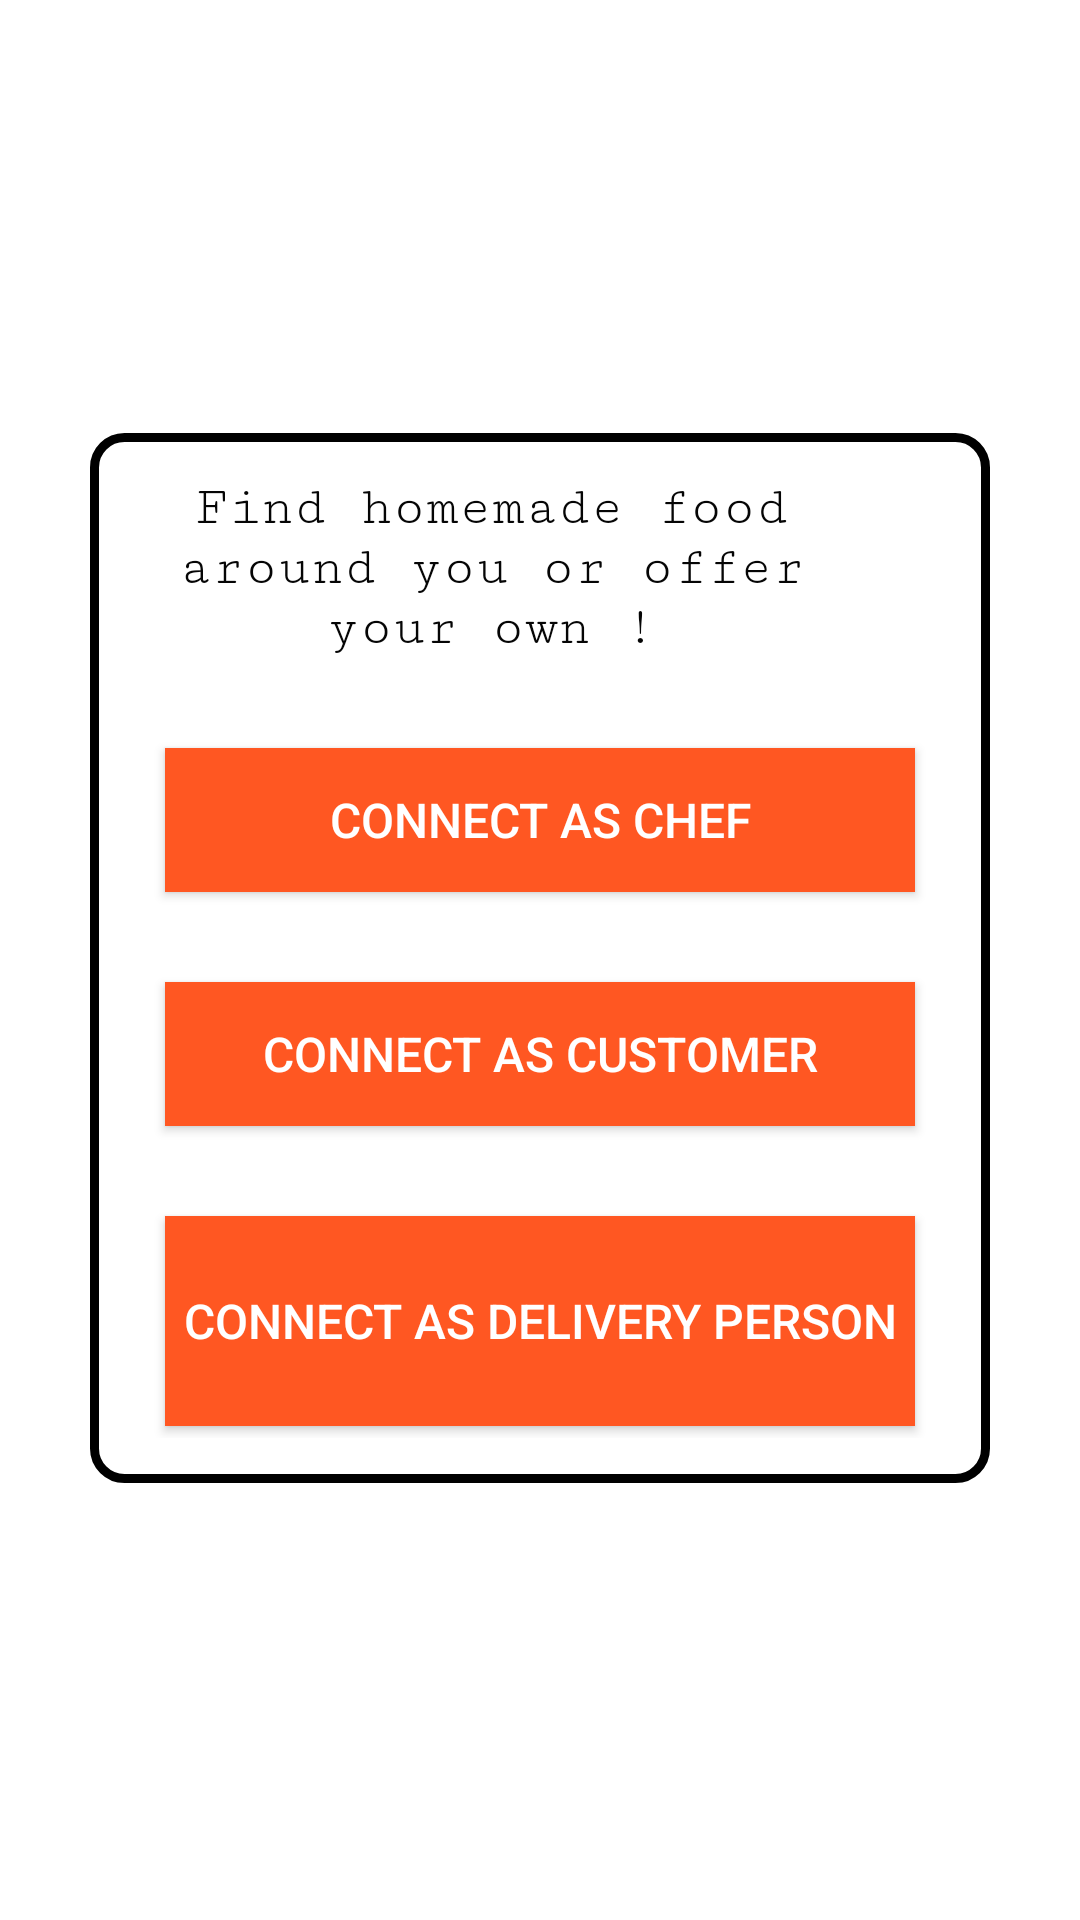

Android layout source for this screen:
<!-- AndroidManifest.xml: application theme Theme.FoodOn -->
<!-- res/layout/activity_choose_one.xml -->
<?xml version="1.0" encoding="utf-8"?>
<androidx.constraintlayout.widget.ConstraintLayout xmlns:android="http://schemas.android.com/apk/res/android"
    xmlns:app="http://schemas.android.com/apk/res-auto"
    xmlns:tools="http://schemas.android.com/tools"
    android:id="@+id/back3"
    android:layout_width="fill_parent"
    android:layout_height="fill_parent"
    tools:context=".ChooseOne">


<LinearLayout
        android:id="@+id/linearlayout"
        android:layout_width="300dp"
        android:layout_height="350dp"
        android:background="@drawable/background_shape"
        android:orientation="vertical"
        android:padding="15dp"
        app:layout_constraintBottom_toBottomOf="parent"
        app:layout_constraintEnd_toEndOf="parent"
        app:layout_constraintStart_toStartOf="parent"
        app:layout_constraintTop_toTopOf="parent"
        app:layout_constraintVertical_bias="0.498">

        <TextView
            android:id="@+id/textView"
            android:layout_width="230dp"
            android:layout_height="wrap_content"
            android:layout_marginLeft="4dp"
            android:layout_marginRight="4dp"
            android:fontFamily="serif-monospace"
            android:text="Find homemade food around you or offer your own !"
            android:textAlignment="center"
            android:textColor="#050505"
            android:textSize="18sp" />

    <Button
        android:id="@+id/chef"
        android:layout_width="250dp"
        android:layout_height="wrap_content"
        android:layout_gravity="center"
        android:layout_marginTop="30dp"
        android:background="#FF5722"
        android:text="Connect As Chef"
        android:textColor="#FFFFFF"
        android:textSize="16sp"
        app:backgroundTint="@color/OrangeRed" />

    <Button
        android:id="@+id/customer"
        android:layout_width="250dp"
        android:layout_height="wrap_content"
        android:layout_gravity="center"
        android:layout_marginTop="30dp"
        android:background="#FF5722"
        android:text="Connect As Customer"
        android:textColor="#FFFFFF"
        android:textSize="16sp"
        app:backgroundTint="@color/OrangeRed" />

    <Button
        android:id="@+id/delivery"
        android:layout_width="250dp"
        android:layout_height="70dp"
        android:layout_gravity="center"
        android:layout_marginTop="30dp"
        android:layout_marginBottom="30dp"
        android:background="#FF5722"
        android:text="Connect As Delivery Person"
        android:textColor="#FFFFFF"
        android:textSize="16sp"
        app:backgroundTint="@color/OrangeRed" />
    </LinearLayout>

</androidx.constraintlayout.widget.ConstraintLayout>
<!-- resources referenced by this layout -->
<resources>
  <!-- drawable background_shape (drawable) -->
  <?xml version="1.0" encoding="utf-8"?>
  <shape xmlns:android="http://schemas.android.com/apk/res/android">
      <solid android:color="@color/White"/>
      <stroke
          android:width="3dp"
          android:color="@color/White"/>
      <corners android:radius="10dp"/>
  </shape>
  <style name="Theme.FoodOn" parent="Theme.MaterialComponents.DayNight.DarkActionBar">
          
          <item name="colorPrimary">@color/purple_500</item>
          <item name="colorPrimaryVariant">@color/purple_700</item>
          <item name="colorOnPrimary">@color/white</item>
          
          <item name="colorSecondary">@color/teal_200</item>
          <item name="colorSecondaryVariant">@color/teal_700</item>
          <item name="colorOnSecondary">@color/black</item>
          
          <item name="android:statusBarColor" tools:targetApi="l">?attr/colorPrimaryVariant</item>
          
      </style>
  <!-- not gathered from this repository: default colours our renderer supplied (Android Studio template values) -->
  <color name="purple_500">#FF6200EE</color>
  <color name="purple_700">#FF3700B3</color>
  <color name="teal_200">#FF03DAC5</color>
  <color name="teal_700">#FF018786</color>
  <color name="black">#FF000000</color>
  <color name="white">#FFFFFFFF</color>
</resources>
